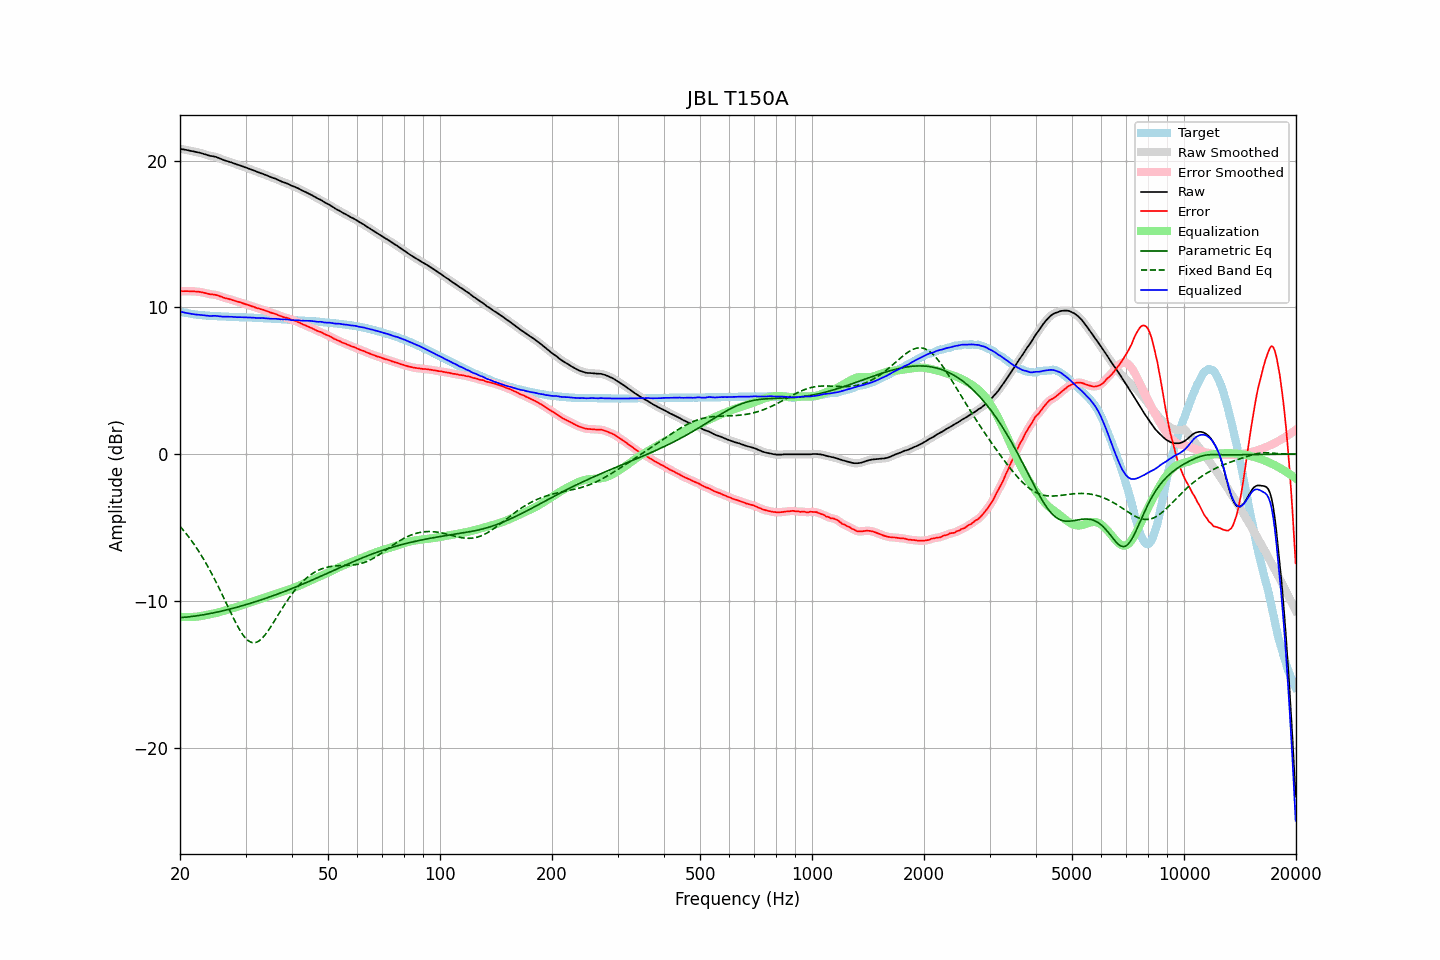

Values plotted in this chart, from the file beside it:
frequency, raw, error, smoothed, error_smoothed, equalization, parametric_eq, fixed_band_eq, equalized_raw, equalized_smoothed, target
20.00, 20.81, 11.09, 20.81, 11.10, -11.10, -11.15, -4.92, 9.71, 9.71, 9.71
20.20, 20.79, 11.11, 20.79, 11.10, -11.10, -11.14, -5.04, 9.69, 9.69, 9.68
20.40, 20.77, 11.11, 20.77, 11.11, -11.10, -11.13, -5.17, 9.66, 9.66, 9.66
20.61, 20.75, 11.11, 20.75, 11.11, -11.11, -11.12, -5.30, 9.64, 9.64, 9.64
20.81, 20.73, 11.11, 20.73, 11.11, -11.11, -11.11, -5.44, 9.62, 9.62, 9.62
21.02, 20.71, 11.11, 20.71, 11.10, -11.11, -11.09, -5.58, 9.60, 9.60, 9.60
21.23, 20.68, 11.10, 20.68, 11.10, -11.10, -11.08, -5.73, 9.57, 9.58, 9.58
21.44, 20.66, 11.10, 20.66, 11.10, -11.10, -11.07, -5.87, 9.56, 9.56, 9.56
21.66, 20.64, 11.10, 20.64, 11.09, -11.10, -11.06, -6.03, 9.54, 9.54, 9.54
21.87, 20.62, 11.09, 20.61, 11.09, -11.09, -11.04, -6.18, 9.53, 9.53, 9.53
22.09, 20.59, 11.08, 20.59, 11.08, -11.08, -11.03, -6.34, 9.51, 9.51, 9.51
22.31, 20.57, 11.07, 20.57, 11.07, -11.07, -11.01, -6.51, 9.50, 9.50, 9.50
22.54, 20.55, 11.06, 20.55, 11.06, -11.05, -10.99, -6.68, 9.50, 9.49, 9.49
22.76, 20.52, 11.04, 20.52, 11.04, -11.04, -10.98, -6.85, 9.48, 9.48, 9.48
22.99, 20.49, 11.02, 20.49, 11.02, -11.01, -10.96, -7.03, 9.47, 9.47, 9.47
23.22, 20.45, 10.99, 20.45, 11.00, -10.99, -10.94, -7.22, 9.46, 9.46, 9.46
23.45, 20.42, 10.97, 20.42, 10.97, -10.97, -10.92, -7.40, 9.45, 9.45, 9.45
23.69, 20.38, 10.94, 20.38, 10.94, -10.95, -10.90, -7.60, 9.43, 9.43, 9.44
23.92, 20.35, 10.91, 20.35, 10.92, -10.93, -10.88, -7.79, 9.42, 9.42, 9.44
24.16, 20.32, 10.89, 20.32, 10.90, -10.91, -10.86, -7.99, 9.41, 9.42, 9.42
24.40, 20.31, 10.88, 20.31, 10.88, -10.89, -10.84, -8.20, 9.42, 9.42, 9.42
24.65, 20.29, 10.88, 20.29, 10.87, -10.87, -10.81, -8.41, 9.42, 9.42, 9.41
24.89, 20.27, 10.86, 20.26, 10.85, -10.84, -10.79, -8.62, 9.43, 9.42, 9.41
25.14, 20.23, 10.83, 20.23, 10.83, -10.81, -10.77, -8.84, 9.41, 9.41, 9.40
25.39, 20.19, 10.80, 20.19, 10.79, -10.78, -10.74, -9.06, 9.40, 9.40, 9.39
25.65, 20.14, 10.75, 20.14, 10.75, -10.75, -10.72, -9.29, 9.39, 9.39, 9.39
25.91, 20.10, 10.72, 20.09, 10.71, -10.72, -10.70, -9.52, 9.38, 9.38, 9.38
26.16, 20.05, 10.67, 20.05, 10.67, -10.68, -10.67, -9.75, 9.36, 9.37, 9.38
26.43, 20.01, 10.63, 20.01, 10.64, -10.65, -10.64, -9.98, 9.36, 9.36, 9.38
26.69, 19.98, 10.61, 19.98, 10.61, -10.61, -10.62, -10.21, 9.36, 9.36, 9.37
26.96, 19.95, 10.58, 19.95, 10.58, -10.58, -10.59, -10.44, 9.37, 9.37, 9.37
27.23, 19.91, 10.55, 19.91, 10.55, -10.55, -10.56, -10.67, 9.36, 9.36, 9.35
27.50, 19.88, 10.53, 19.88, 10.52, -10.52, -10.53, -10.90, 9.36, 9.36, 9.35
27.77, 19.84, 10.49, 19.84, 10.49, -10.49, -10.50, -11.13, 9.35, 9.35, 9.35
28.05, 19.80, 10.46, 19.80, 10.45, -10.46, -10.48, -11.35, 9.34, 9.34, 9.34
28.33, 19.76, 10.42, 19.76, 10.42, -10.42, -10.45, -11.56, 9.34, 9.34, 9.34
28.62, 19.72, 10.38, 19.72, 10.39, -10.39, -10.42, -11.76, 9.33, 9.33, 9.34
28.90, 19.69, 10.36, 19.69, 10.35, -10.35, -10.39, -11.95, 9.33, 9.33, 9.33
29.19, 19.65, 10.32, 19.65, 10.32, -10.32, -10.35, -12.13, 9.33, 9.33, 9.33
29.48, 19.61, 10.28, 19.61, 10.29, -10.28, -10.32, -12.29, 9.32, 9.33, 9.32
29.78, 19.57, 10.25, 19.57, 10.25, -10.25, -10.29, -12.44, 9.32, 9.32, 9.32
30.08, 19.53, 10.21, 19.53, 10.21, -10.21, -10.26, -12.57, 9.32, 9.32, 9.32
30.38, 19.49, 10.18, 19.49, 10.18, -10.18, -10.23, -12.67, 9.31, 9.31, 9.31
30.68, 19.45, 10.14, 19.45, 10.14, -10.14, -10.19, -12.75, 9.31, 9.31, 9.31
30.99, 19.41, 10.10, 19.41, 10.11, -10.10, -10.16, -12.81, 9.31, 9.31, 9.31
31.30, 19.37, 10.07, 19.37, 10.07, -10.07, -10.12, -12.85, 9.30, 9.30, 9.30
31.61, 19.33, 10.04, 19.33, 10.03, -10.03, -10.09, -12.85, 9.30, 9.30, 9.29
31.93, 19.28, 9.99, 19.28, 9.99, -9.99, -10.06, -12.84, 9.28, 9.29, 9.29
32.24, 19.24, 9.95, 19.24, 9.95, -9.96, -10.02, -12.80, 9.28, 9.28, 9.29
32.57, 19.20, 9.92, 19.20, 9.92, -9.92, -9.98, -12.74, 9.27, 9.27, 9.28
32.89, 19.16, 9.88, 19.16, 9.89, -9.89, -9.95, -12.66, 9.27, 9.27, 9.27
33.22, 19.13, 9.86, 19.12, 9.86, -9.85, -9.91, -12.56, 9.28, 9.27, 9.27
33.55, 19.09, 9.83, 19.09, 9.82, -9.82, -9.87, -12.44, 9.27, 9.27, 9.26
33.89, 19.04, 9.78, 19.04, 9.79, -9.78, -9.84, -12.31, 9.26, 9.26, 9.26
34.23, 19.00, 9.75, 19.00, 9.75, -9.75, -9.80, -12.16, 9.25, 9.25, 9.25
34.57, 18.95, 9.71, 18.95, 9.70, -9.71, -9.76, -12.01, 9.24, 9.24, 9.24
34.92, 18.90, 9.66, 18.90, 9.66, -9.67, -9.72, -11.84, 9.23, 9.23, 9.24
35.27, 18.86, 9.62, 18.86, 9.63, -9.63, -9.68, -11.67, 9.23, 9.23, 9.23
35.62, 18.82, 9.60, 18.82, 9.60, -9.59, -9.64, -11.50, 9.22, 9.23, 9.22
35.97, 18.79, 9.57, 18.78, 9.56, -9.55, -9.61, -11.32, 9.23, 9.23, 9.22
... 635 more rows
